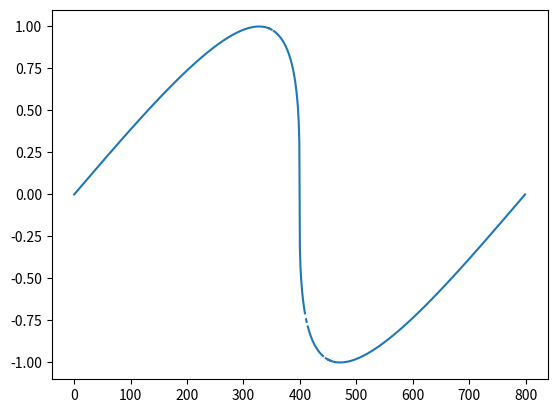
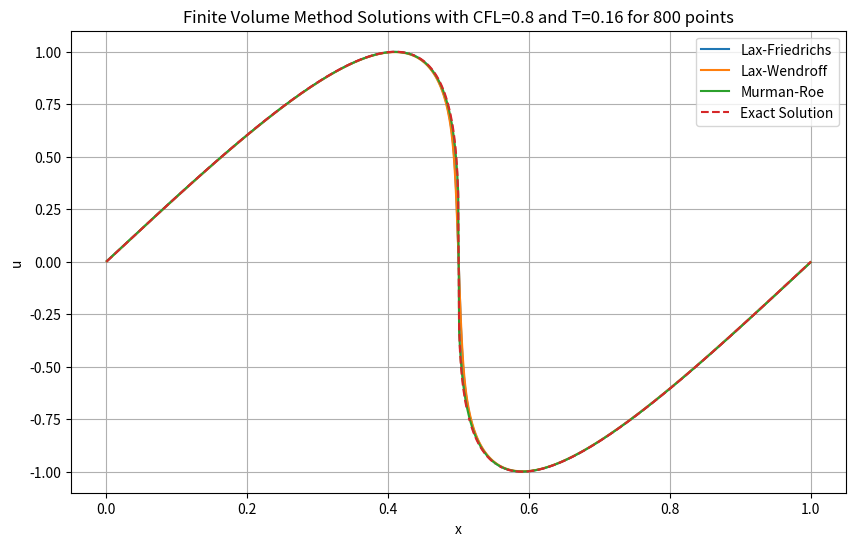

Here is the Python script that generated these plots, in order:
# %%
from typing import Callable
import numpy as np
from time import sleep
from matplotlib import pyplot as plt


def finite_volume_method(
    m: int,
    ab: tuple[float, float],
    u0: Callable,
    T: float,
    flux_scheme: str = "Lax-Friedrichs",
    CFL: float = 0.5,
) -> np.ndarray:

    def f(u):  # Burgers' equation
        return 0.5 * u * u

    def fprime(u):
        return u

    def F(ul, ur, gamma):
        return 0.5 * (f(ul) + f(ur)) - 0.5 * gamma * (ur - ul)

    def MurmanRoe(ul, ur):
        delta_u = ur - ul
        delta_f = f(ur) - f(ul)
        epsilon = 1e-8
        return np.where(np.abs(delta_u) < epsilon, fprime(ul), delta_f / delta_u)

    a, b = ab
    dx = (b - a) / m
    x = np.linspace(a, b, m + 1)
    C = (x[1:] + x[:-1]) / 2
    u = u0(C)
    t = 0.0

    while t < T:
        dt = CFL * dx / np.max(np.abs(fprime(u)))

        if t + dt > T:
            dt = T - t

        u_extended = np.concatenate(([u[-1]], u, [u[0]]))
        u_L = u_extended[:-1]
        u_R = u_extended[1:]

        if flux_scheme == "Murman-Roe":
            gamma = np.abs(MurmanRoe(u_L, u_R))
        else:
            if flux_scheme == "Lax-Friedrichs":
                gamma_value = np.max(np.abs(fprime(u)))
            elif flux_scheme == "Lax-Wendroff":
                gamma_value = dx / dt
            else:
                raise ValueError(f"Invalid scheme: {flux_scheme}")
            gamma = np.full_like(u_L, gamma_value)

        F_i = F(u_L, u_R, gamma)

        flux_divergence = F_i[1:] - F_i[:-1]

        u -= dt / dx * flux_divergence

        if np.any(np.isnan(u)) or np.any(np.abs(u) > 1e6):
            raise RuntimeError("Solution diverged")

        t += dt
    return C, u


def u0_cours(x):
    res = np.where(x < 0.3, 0.0, np.where(x < 0.7, -1.0, 0.5))
    return res


def solution_exacte_cours(x, t):
    if t > 1:
        raise ValueError("t must be less than 1")
    return np.where(x < t, 1, np.where(x <= 1, (1 - x) / (1 - t), 0))


def solution_td(x, t=2):
    t_etoile = 0.8
    if t < t_etoile:
        return np.where(
            x < 0.3 - t / 2,
            0,
            np.where(
                x < 0.7 - t,
                -1,
                np.where(
                    (-1 <= (x - 0.7) / t) & ((x - 0.7) / t <= 0.5), (x - 0.7) / t, 0.5
                ),
            ),
        )
    return np.where(
        x < -np.sqrt(0.8 * t) + 0.7, 0, np.where(x <= 0.7 + t / 2, (x - 0.7) / t, 0.5)
    )


def newton(a, da, u0, du0, t, x, tol=1e-6, max_iter=100):
    X = x

    for _ in range(max_iter):
        g = a(u0(X)) * t + X - x
        gp = da(u0(X)) * du0(X) * t + 1
        if np.abs(gp) < 1e-6:
            print("Derivative is too small")
            return x
        Xnew = X - g / gp
        if np.abs(Xnew - X) < tol:
            return Xnew
        X = Xnew
    # print("Not converged", Xnew)


def build_solution(a, da, u0, du0):
    def u(t, x):
        X = newton(a, da, u0, du0, t, x)
        if X is None:
            return None
        return u0(X)

    return u


u0_tp = lambda x: np.sin(np.pi * 2 * x)

npoints = 800
interval = [0, 1]
T = 0.16
CFL = 0.8

x_centers, sol_LF = finite_volume_method(
    npoints, interval, u0_tp, T, flux_scheme="Lax-Friedrichs", CFL=CFL
)
_, sol_LW = finite_volume_method(
    npoints, interval, u0_tp, T, flux_scheme="Lax-Wendroff", CFL=CFL
)
_, sol_MR = finite_volume_method(
    npoints, interval, u0_tp, T, flux_scheme="Murman-Roe", CFL=CFL
)
print(x_centers.shape, sol_LF.shape, sol_MR.shape)

x_space = np.linspace(interval[0], interval[1], npoints)
# sol_exact = solution_exacte_cours(x_exact, T)
sol_exact = [
    build_solution(
        lambda u: u, lambda u: 1, lambda x: np.sin(2*np.pi*x), lambda x: 2 * np.pi * np.cos(np.pi * 2 * x)
    )(T, x)
    for x in x_space
]
print(len(sol_exact))
plt.plot(sol_exact)

plt.figure(figsize=(10, 6))
plt.plot(x_centers, sol_LF, label="Lax-Friedrichs")
plt.plot(x_centers, sol_LW, label="Lax-Wendroff")
plt.plot(x_centers, sol_MR, label="Murman-Roe")
plt.plot(x_space, sol_exact, label="Exact Solution", linestyle="--")
plt.xlabel("x")
plt.ylabel("u")
plt.title(
    f"Finite Volume Method Solutions with CFL={CFL} and T={T} for {npoints} points"
)
plt.legend()
plt.grid(True)
plt.show()
# %%
